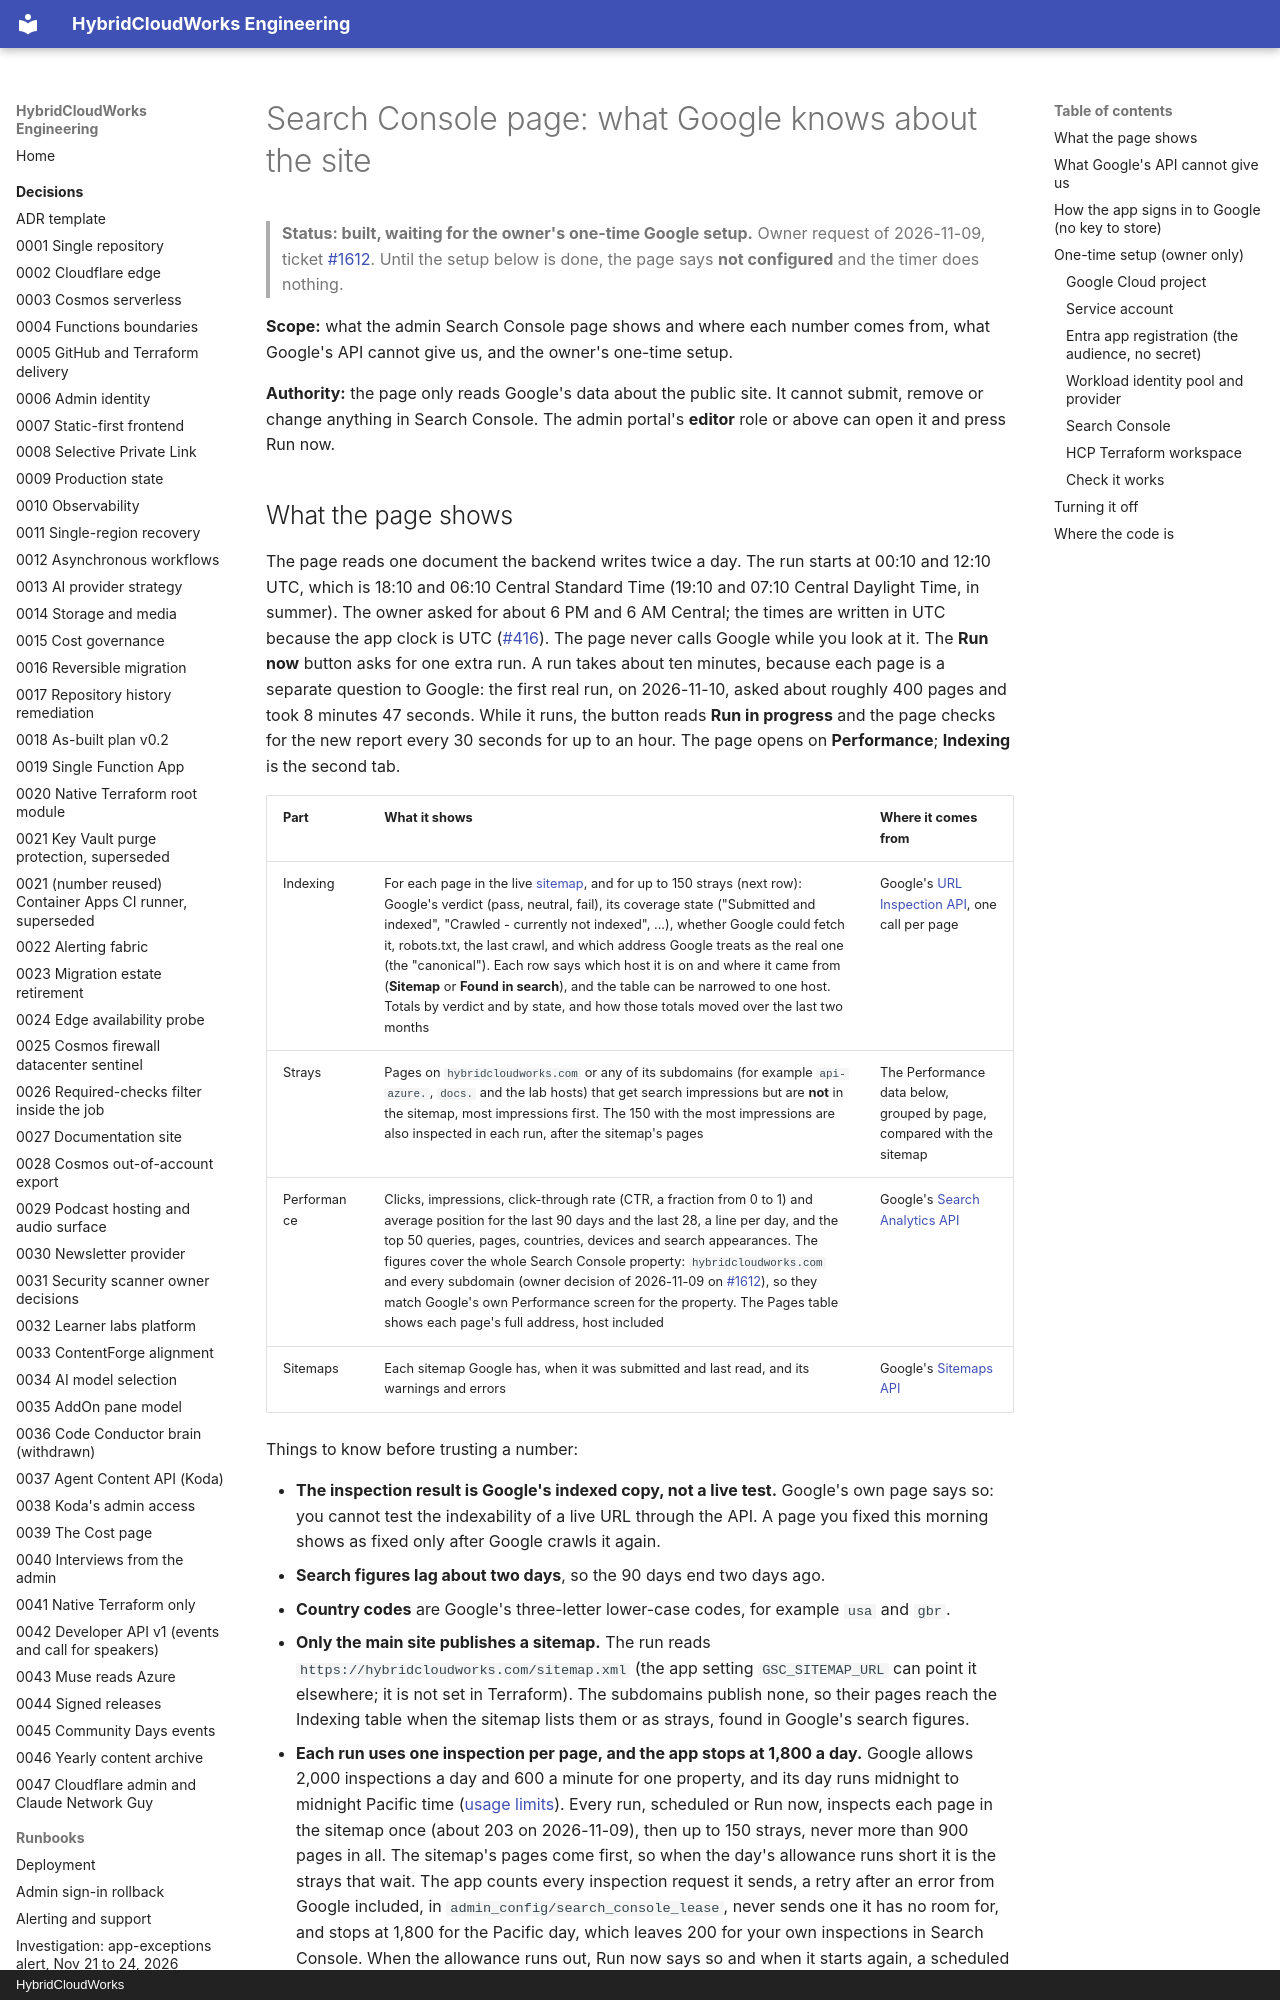

repository: saulpatinojr/HCW-HybridCloudWorks · page: runbooks/search-console/index.html · generator: mkdocs · copyright: HybridCloudWorks

# Search Console page: what Google knows about the site

> **Status: built, waiting for the owner's one-time Google setup.** Owner
> request of 2026-11-09, ticket
> [#1612](https://github.com/saulpatinojr/HCW-HybridCloudWorks/issues/1612).
> Until the setup below is done, the page says **not configured** and the
> timer does nothing.

**Scope:** what the admin Search Console page shows and where each number
comes from, what Google's API cannot give us, and the owner's one-time setup.

**Authority:** the page only reads Google's data about the public site. It
cannot submit, remove or change anything in Search Console. The admin
portal's **editor** role or above can open it and press Run now.
